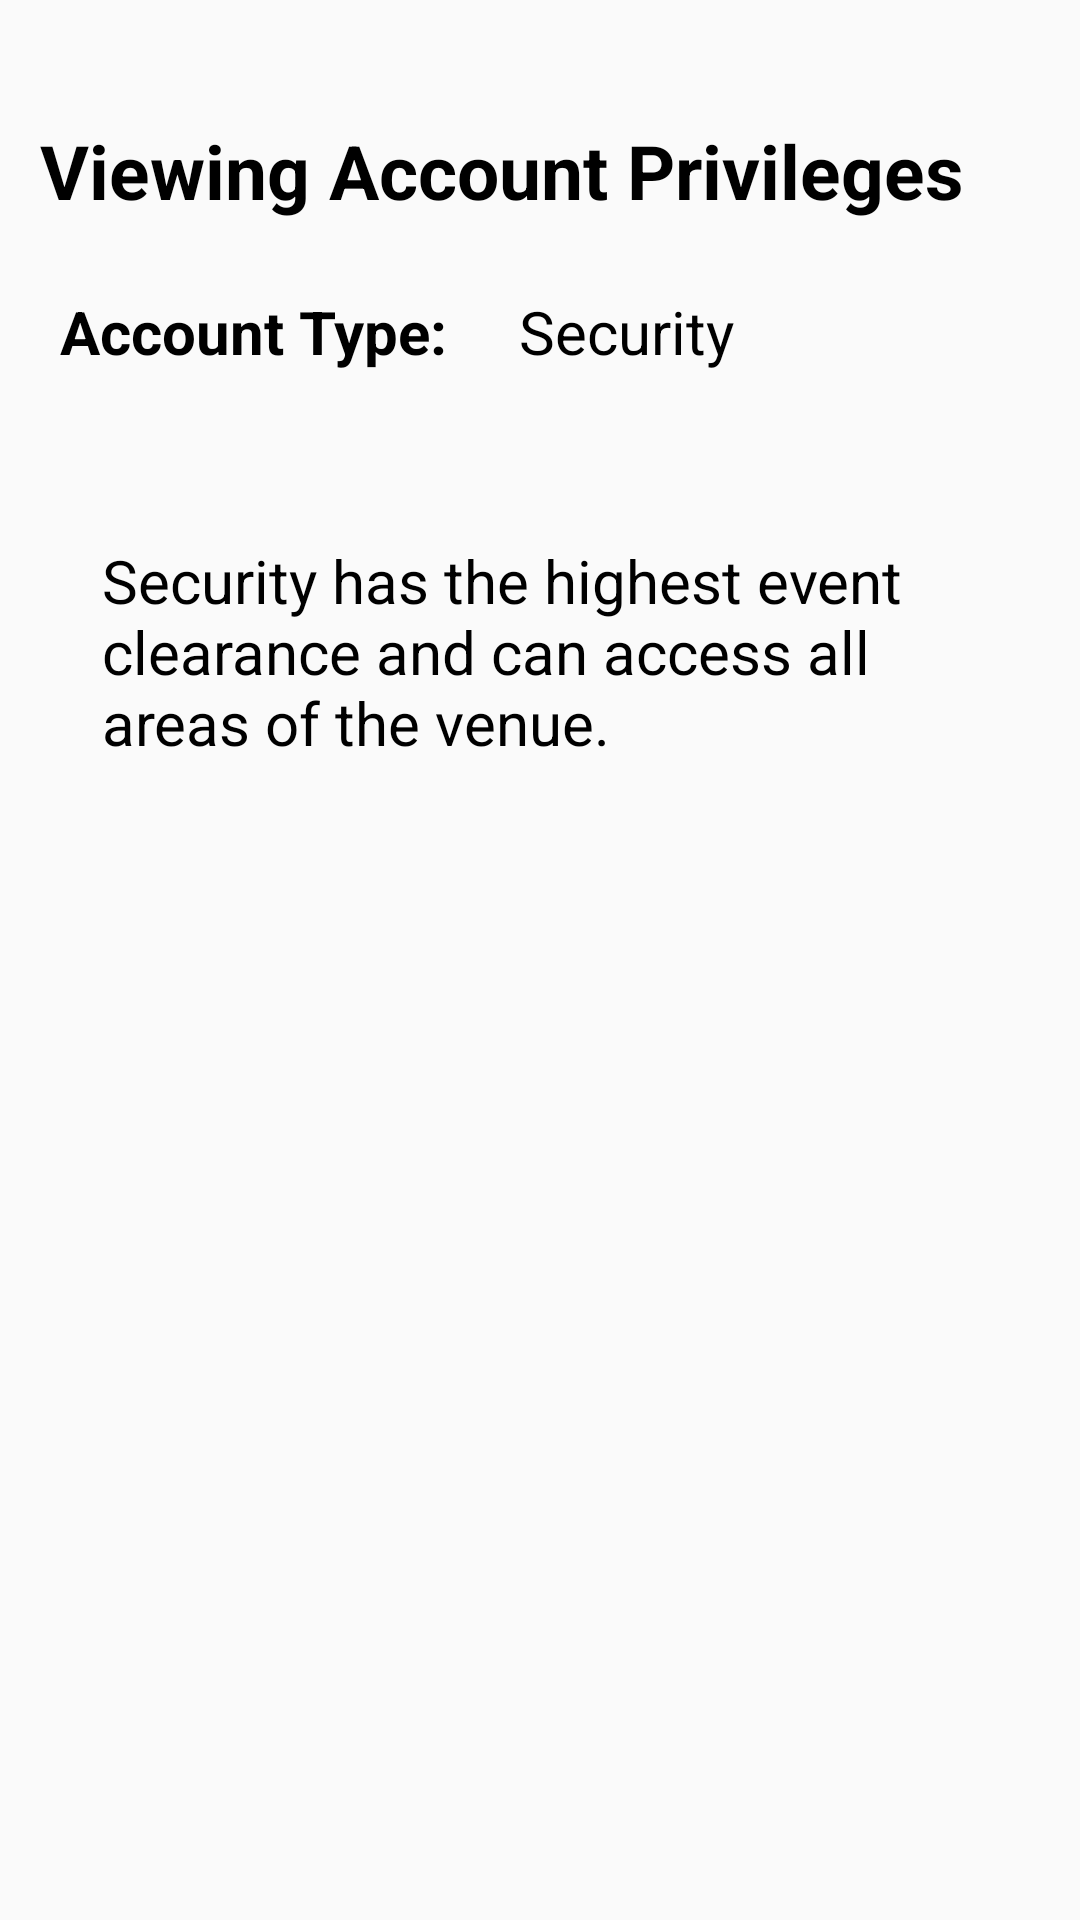

The Android layout XML behind this screen, and the referenced resources:
<!-- AndroidManifest.xml: application theme AppTheme -->
<!-- res/layout/activity_security_priv.xml -->
<?xml version="1.0" encoding="utf-8"?>
<android.support.constraint.ConstraintLayout xmlns:android="http://schemas.android.com/apk/res/android"
    xmlns:app="http://schemas.android.com/apk/res-auto"
    xmlns:tools="http://schemas.android.com/tools"
    android:layout_width="match_parent"
    android:layout_height="match_parent"
    tools:context=".Security.SecurityPriv">

    <TextView
        android:id="@+id/viewPriv"
        android:layout_width="333dp"
        android:layout_height="41dp"
        android:layout_marginStart="8dp"
        android:layout_marginTop="40dp"
        android:layout_marginEnd="8dp"
        android:text="@string/viewing_account_privileges"
        android:textColor="@android:color/black"
        android:textSize="25sp"
        android:textStyle="bold"
        app:layout_constraintEnd_toEndOf="parent"
        app:layout_constraintHorizontal_bias="0.497"
        app:layout_constraintStart_toStartOf="parent"
        app:layout_constraintTop_toTopOf="parent" />

    <TextView
        android:id="@+id/privType"
        android:layout_width="wrap_content"
        android:layout_height="46dp"
        android:layout_marginStart="20dp"
        android:layout_marginTop="16dp"
        android:text="@string/account_type"
        android:textColor="@android:color/black"
        android:textSize="20sp"
        android:textStyle="bold"
        app:layout_constraintStart_toStartOf="parent"
        app:layout_constraintTop_toBottomOf="@+id/viewPriv" />

    <TextView
        android:id="@+id/privText"
        android:layout_width="wrap_content"
        android:layout_height="46dp"
        android:layout_marginStart="24dp"
        android:layout_marginTop="16dp"
        android:text="@string/security"
        android:textColor="@android:color/black"
        android:textSize="20sp"
        app:layout_constraintStart_toEndOf="@+id/privType"
        app:layout_constraintTop_toBottomOf="@+id/viewPriv" />

    <TextView
        android:id="@+id/privInfo"
        android:layout_width="292dp"
        android:layout_height="226dp"
        android:layout_marginStart="8dp"
        android:layout_marginTop="180dp"
        android:layout_marginEnd="8dp"
        android:text="@string/security_has_the_highest_event_clearance_and_can_access_all_areas_of_the_venue"
        android:textColor="@android:color/black"
        android:textSize="20sp"
        app:layout_constraintEnd_toEndOf="parent"
        app:layout_constraintStart_toStartOf="parent"
        app:layout_constraintTop_toTopOf="parent" />

</android.support.constraint.ConstraintLayout>
<!-- resources referenced by this layout -->
<resources>
  <string name="account_type">Account Type:</string>
  <string name="security">Security</string>
  <string name="security_has_the_highest_event_clearance_and_can_access_all_areas_of_the_venue">Security has the highest event clearance and can access all areas of the venue.</string>
  <string name="viewing_account_privileges">Viewing Account Privileges</string>
  <style name="AppTheme" parent="Theme.AppCompat.Light.DarkActionBar">
          
          <item name="colorPrimary">#30267A</item>
          <item name="colorPrimaryDark">#8BDFFF</item>
          <item name="colorAccent">#30267A</item>
      </style>
</resources>
